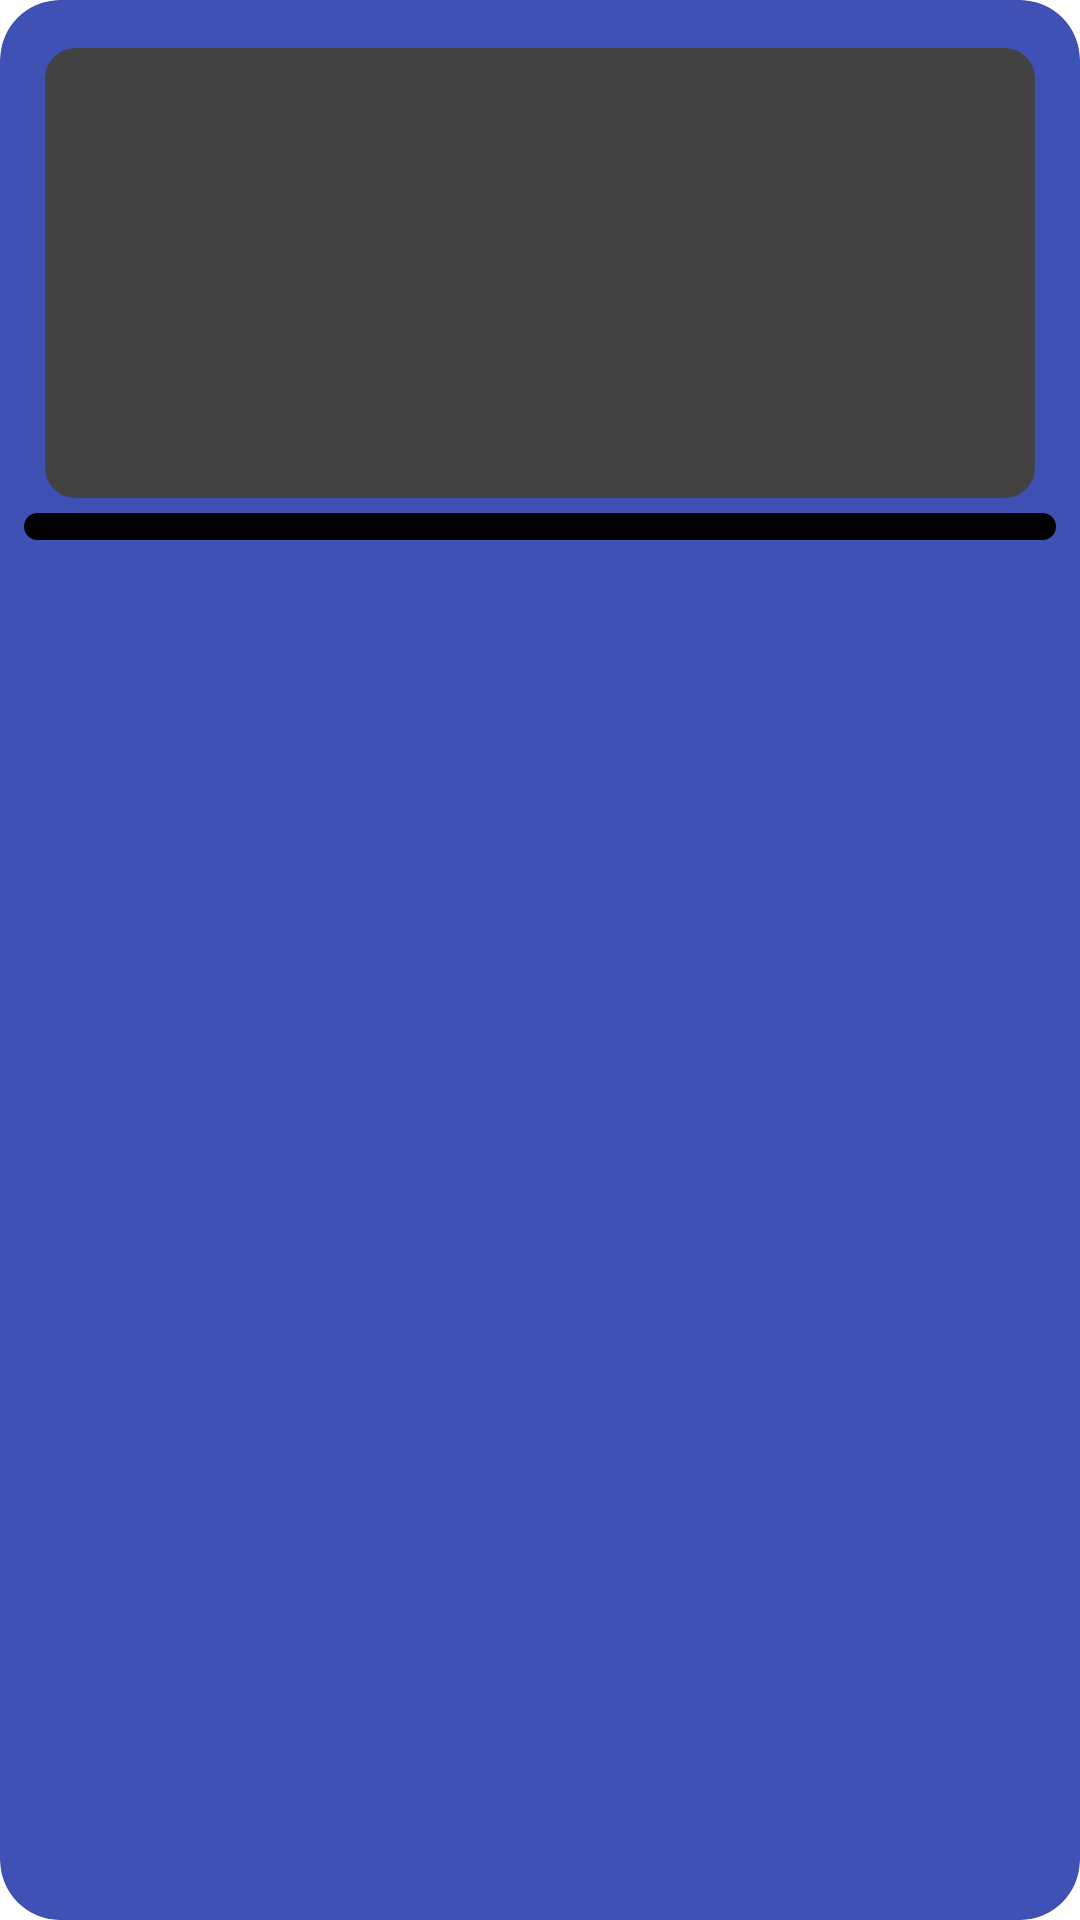

Produce the Android XML layout that renders to this screen, including the resource entries it uses.
<!-- AndroidManifest.xml: application theme Theme.MovieIndra -->
<!-- res/layout/layout_card_movie.xml -->
<?xml version="1.0" encoding="utf-8"?>
<layout xmlns:android="http://schemas.android.com/apk/res/android"
        xmlns:app="http://schemas.android.com/apk/res-auto"
        xmlns:tools="http://schemas.android.com/tools">

    <data>
        <variable
            name="model"
            type="com.cesarwillymc.movie.core.model.Movie"/>
        <variable name="viewModel" type="com.cesarwillymc.movie.presentation.listMovies.ListMovieViewModel"/>
    </data>

    <androidx.cardview.widget.CardView
        android:layout_width="wrap_content"
        android:layout_height="wrap_content"
        android:layout_margin="20dp"
        android:onClick="@{() -> viewModel.openMovieDetail(model)}"
        app:cardBackgroundColor="@color/blue"
        app:cardCornerRadius="20dp">

        <androidx.constraintlayout.widget.ConstraintLayout
            android:layout_width="match_parent"
            android:layout_height="wrap_content">

            <androidx.cardview.widget.CardView
                android:layout_width="match_parent"
                android:layout_height="@dimen/dimen150"
                android:layout_marginStart="@dimen/dimen15"
                android:layout_marginTop="16dp"
                android:layout_marginEnd="@dimen/dimen15"
                android:layout_marginBottom="@dimen/dimen5"
                app:cardCornerRadius="@dimen/dimen10"
                app:layout_constraintBottom_toTopOf="@+id/tvTitle"
                app:layout_constraintEnd_toEndOf="parent" app:layout_constraintStart_toStartOf="parent"
                app:layout_constraintTop_toTopOf="parent">

                <ImageView
                    android:id="@+id/ivMovie"
                    android:layout_width="match_parent"
                    android:layout_height="match_parent"
                    android:scaleType="centerCrop"
                    app:imageUrl="@{model.posterPath}"
                    tools:ignore="ContentDescription"/>

            </androidx.cardview.widget.CardView>


            <TextView
                android:id="@+id/tvTitle"
                android:layout_width="@dimen/dimen0"
                android:layout_height="wrap_content"
                android:layout_marginStart="@dimen/dimen8"
                android:layout_marginEnd="@dimen/dimen8"
                android:layout_marginBottom="8dp"
                android:background="@drawable/ic_rounded_corner"
                android:ellipsize="end"
                android:lines="1"
                android:paddingLeft="@dimen/dimen10"
                android:paddingRight="@dimen/dimen10"
                android:text="@{model.title}"
                app:layout_constraintBottom_toBottomOf="parent"
                app:layout_constraintEnd_toEndOf="parent"
                app:layout_constraintStart_toStartOf="parent"
                tools:text="Character name"/>
        </androidx.constraintlayout.widget.ConstraintLayout>

    </androidx.cardview.widget.CardView>
</layout>
<!-- resources referenced by this layout -->
<resources>
  <color name="blue">#3F51B5</color>
  <dimen name="dimen0">0dp</dimen>
  <dimen name="dimen10">10dp</dimen>
  <dimen name="dimen15">15dp</dimen>
  <dimen name="dimen150">150dp</dimen>
  <dimen name="dimen5">5dp</dimen>
  <dimen name="dimen8">8dp</dimen>
  <!-- drawable ic_rounded_corner (drawable) -->
  <?xml version="1.0" encoding="utf-8"?>
  <shape xmlns:android="http://schemas.android.com/apk/res/android">
      <solid android:color="#000" />
  
      <padding
          android:left="1dp"
          android:right="1dp"
          android:bottom="1dp"
          android:top="1dp" />
      <corners android:radius="50dp" />
  
  </shape>
  <style name="Theme.MovieIndra" parent="Theme.MaterialComponents.DayNight.DarkActionBar">
          
          <item name="colorPrimary">@color/purple_200</item>
          <item name="colorPrimaryVariant">@color/purple_700</item>
          <item name="colorOnPrimary">@color/black</item>
          
          <item name="colorSecondary">@color/teal_200</item>
          <item name="colorSecondaryVariant">@color/teal_200</item>
          <item name="colorOnSecondary">@color/black</item>
          
          <item name="android:statusBarColor" tools:targetApi="l">?attr/colorPrimaryVariant</item>
          
      </style>
  <!-- not gathered from this repository: default colours our renderer supplied (Android Studio template values) -->
  <color name="purple_200">#FFBB86FC</color>
  <color name="purple_700">#FF3700B3</color>
  <color name="teal_200">#FF03DAC5</color>
  <color name="black">#FF000000</color>
</resources>
